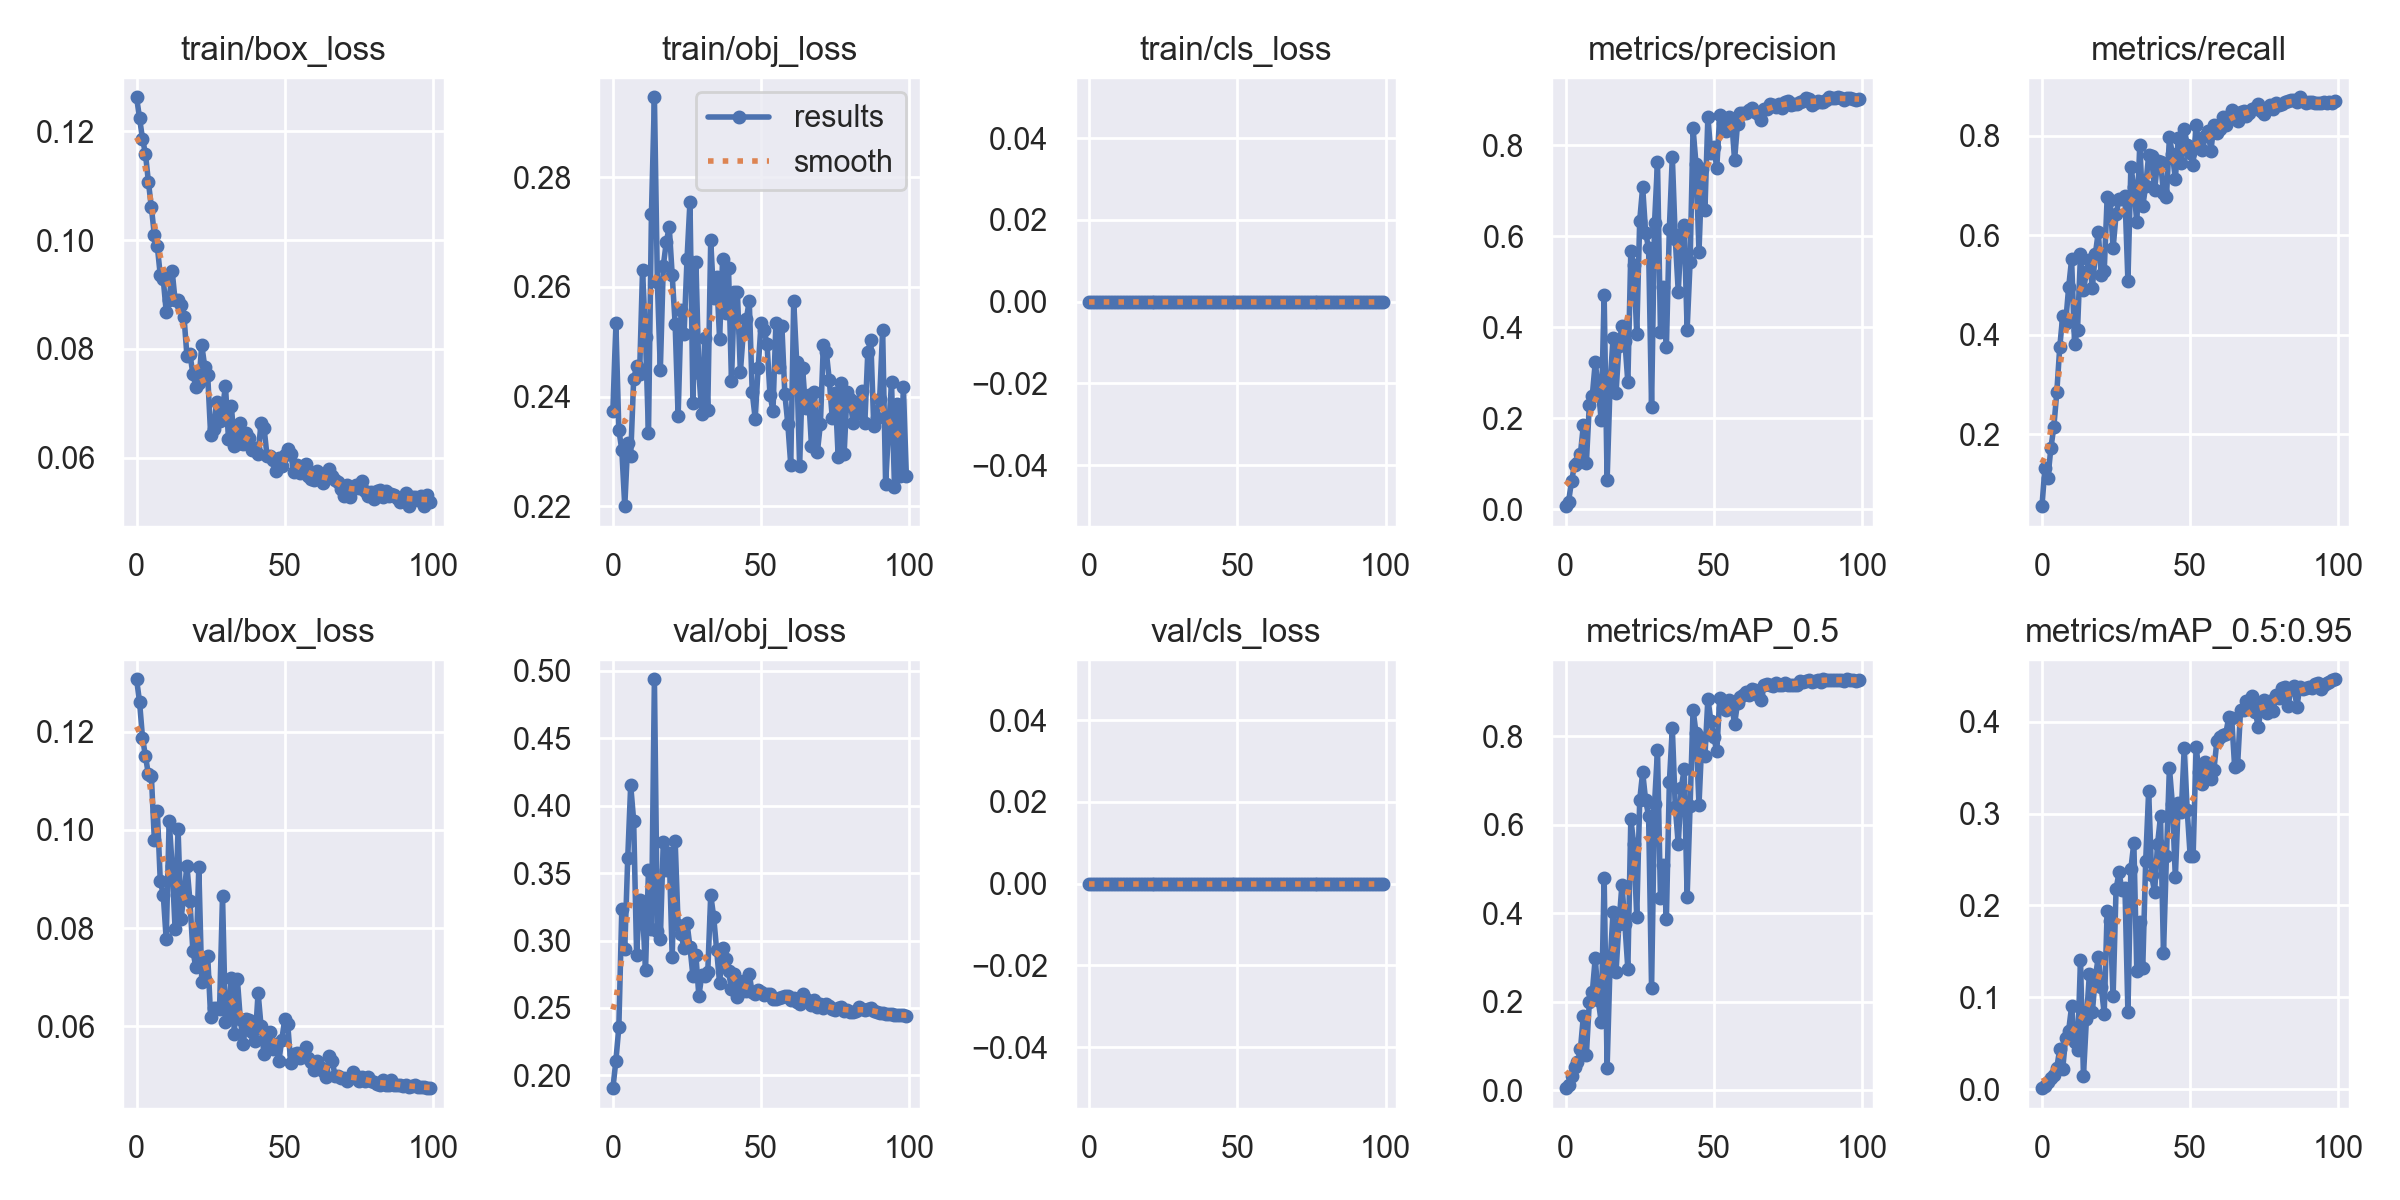

The file beside this chart, header and first rows:
epoch, train/box_loss, train/obj_loss, train/cls_loss, metrics/precision, metrics/recall, metrics/mAP_0.5, metrics/mAP_0.5:0.95, val/box_loss, val/obj_loss, val/cls_loss, x/lr0, x/lr1, x/lr2
0, 0.1262, 0.2375, 0, 0.006967, 0.05544, 0.004392, 0.00094, 0.1307, 0.1906, 0, 0.0946, 0.0006, 0.0006
1, 0.1224, 0.2534, 0, 0.01667, 0.1326, 0.01255, 0.003079, 0.1262, 0.2109, 0, 0.08829, 0.001287, 0.001287
2, 0.1186, 0.2339, 0, 0.06228, 0.1119, 0.03114, 0.007245, 0.1188, 0.2356, 0, 0.08196, 0.00196, 0.00196
3, 0.1159, 0.2303, 0, 0.09645, 0.1716, 0.05203, 0.01223, 0.115, 0.323, 0, 0.07562, 0.00262, 0.00262
4, 0.1107, 0.22, 0, 0.1007, 0.2146, 0.06246, 0.01478, 0.1113, 0.294, 0, 0.06926, 0.003265, 0.003265
5, 0.106, 0.2315, 0, 0.1221, 0.2838, 0.09227, 0.02322, 0.1109, 0.361, 0, 0.0629, 0.003897, 0.003897
6, 0.1009, 0.2291, 0, 0.1856, 0.3747, 0.168, 0.04349, 0.09804, 0.4151, 0, 0.05652, 0.004515, 0.004515
7, 0.09888, 0.2431, 0, 0.1018, 0.4379, 0.07996, 0.02192, 0.1039, 0.3889, 0, 0.05012, 0.005119, 0.005119
8, 0.09353, 0.2456, 0, 0.2298, 0.4244, 0.199, 0.05581, 0.08963, 0.2893, 0, 0.04371, 0.005709, 0.005709
9, 0.09283, 0.2441, 0, 0.2493, 0.495, 0.2208, 0.06359, 0.08686, 0.3303, 0, 0.03728, 0.006285, 0.006285
10, 0.08685, 0.2631, 0, 0.323, 0.5513, 0.2995, 0.08993, 0.07775, 0.3225, 0, 0.03085, 0.006848, 0.006848
11, 0.08899, 0.2509, 0, 0.2669, 0.3817, 0.2039, 0.05126, 0.1018, 0.2778, 0, 0.0244, 0.007396, 0.007396
12, 0.09438, 0.2333, 0, 0.1964, 0.4103, 0.1547, 0.04245, 0.09272, 0.3524, 0, 0.01793, 0.007931, 0.007931
13, 0.0889, 0.2733, 0, 0.471, 0.5612, 0.4808, 0.1405, 0.07986, 0.3086, 0, 0.01145, 0.008452, 0.008452
14, 0.08899, 0.2945, 0, 0.0634, 0.4897, 0.05089, 0.01434, 0.1002, 0.4936, 0, 0.008614, 0.008614, 0.008614
15, 0.088, 0.2609, 0, 0.2748, 0.5257, 0.2857, 0.07621, 0.08186, 0.3068, 0, 0.008614, 0.008614, 0.008614
16, 0.08594, 0.2449, 0, 0.3759, 0.5499, 0.4021, 0.1253, 0.08705, 0.3009, 0, 0.008515, 0.008515, 0.008515
17, 0.0787, 0.2638, 0, 0.2551, 0.4946, 0.2669, 0.08382, 0.09267, 0.3734, 0, 0.008416, 0.008416, 0.008416
18, 0.0791, 0.2681, 0, 0.3588, 0.5613, 0.3762, 0.1216, 0.08558, 0.3525, 0, 0.008317, 0.008317, 0.008317
19, 0.07542, 0.2709, 0, 0.4035, 0.6061, 0.4647, 0.1436, 0.07537, 0.365, 0, 0.008218, 0.008218, 0.008218
20, 0.07304, 0.2622, 0, 0.3693, 0.5191, 0.3754, 0.1111, 0.07204, 0.2879, 0, 0.008119, 0.008119, 0.008119
21, 0.07379, 0.2532, 0, 0.2787, 0.5271, 0.2739, 0.08224, 0.09237, 0.3739, 0, 0.00802, 0.00802, 0.00802
22, 0.08069, 0.2364, 0, 0.5671, 0.6764, 0.6133, 0.1945, 0.069, 0.3116, 0, 0.007921, 0.007921, 0.007921
23, 0.07674, 0.2557, 0, 0.5372, 0.6702, 0.5554, 0.1829, 0.06967, 0.3046, 0, 0.007822, 0.007822, 0.007822
24, 0.07519, 0.2514, 0, 0.3854, 0.5737, 0.3922, 0.1012, 0.07436, 0.2942, 0, 0.007723, 0.007723, 0.007723
25, 0.06416, 0.265, 0, 0.6347, 0.6415, 0.6561, 0.2178, 0.06187, 0.313, 0, 0.007624, 0.007624, 0.007624
26, 0.06528, 0.2755, 0, 0.708, 0.6715, 0.7186, 0.2359, 0.06379, 0.2951, 0, 0.007525, 0.007525, 0.007525
27, 0.07019, 0.2388, 0, 0.6071, 0.6735, 0.6552, 0.217, 0.06366, 0.2737, 0, 0.007426, 0.007426, 0.007426
28, 0.06679, 0.2646, 0, 0.5736, 0.6793, 0.6205, 0.2195, 0.06354, 0.289, 0, 0.007327, 0.007327, 0.007327
29, 0.0691, 0.2444, 0, 0.2247, 0.5077, 0.231, 0.0835, 0.08661, 0.2588, 0, 0.007228, 0.007228, 0.007228
30, 0.07318, 0.2367, 0, 0.6292, 0.7366, 0.6462, 0.2399, 0.06081, 0.2745, 0, 0.007129, 0.007129, 0.007129
31, 0.06354, 0.2506, 0, 0.7633, 0.6968, 0.7699, 0.2682, 0.06297, 0.2737, 0, 0.00703, 0.00703, 0.00703
32, 0.06951, 0.2375, 0, 0.3901, 0.6255, 0.4343, 0.1281, 0.06981, 0.2765, 0, 0.006931, 0.006931, 0.006931
33, 0.06213, 0.2684, 0, 0.4884, 0.7819, 0.5093, 0.1815, 0.05855, 0.3338, 0, 0.006832, 0.006832, 0.006832
34, 0.06262, 0.258, 0, 0.3566, 0.6578, 0.3875, 0.1316, 0.06968, 0.3175, 0, 0.006733, 0.006733, 0.006733
35, 0.0664, 0.2618, 0, 0.6164, 0.6992, 0.6962, 0.2488, 0.06149, 0.2928, 0, 0.006634, 0.006634, 0.006634
36, 0.06255, 0.2505, 0, 0.7752, 0.7607, 0.8186, 0.3249, 0.0564, 0.2684, 0, 0.006535, 0.006535, 0.006535
37, 0.06463, 0.265, 0, 0.5945, 0.7584, 0.6412, 0.2327, 0.06159, 0.2947, 0, 0.006436, 0.006436, 0.006436
38, 0.06365, 0.2553, 0, 0.4786, 0.6897, 0.556, 0.2145, 0.06137, 0.2861, 0, 0.006337, 0.006337, 0.006337
39, 0.06138, 0.2635, 0, 0.6049, 0.7486, 0.6829, 0.267, 0.05879, 0.2773, 0, 0.006238, 0.006238, 0.006238
40, 0.06177, 0.2429, 0, 0.625, 0.7476, 0.7251, 0.297, 0.05695, 0.2639, 0, 0.006139, 0.006139, 0.006139
41, 0.06078, 0.2591, 0, 0.395, 0.6846, 0.4378, 0.1478, 0.06687, 0.275, 0, 0.00604, 0.00604, 0.00604
42, 0.06632, 0.259, 0, 0.5434, 0.6764, 0.6435, 0.2539, 0.06008, 0.2583, 0, 0.005941, 0.005941, 0.005941
43, 0.06557, 0.2444, 0, 0.8371, 0.7965, 0.8604, 0.3502, 0.05431, 0.2618, 0, 0.005842, 0.005842, 0.005842
44, 0.06042, 0.2518, 0, 0.7583, 0.7634, 0.8075, 0.3105, 0.05707, 0.2699, 0, 0.005743, 0.005743, 0.005743
45, 0.06027, 0.2541, 0, 0.5662, 0.7133, 0.6454, 0.2306, 0.05883, 0.2627, 0, 0.005644, 0.005644, 0.005644
46, 0.05952, 0.2574, 0, 0.747, 0.7955, 0.7961, 0.3117, 0.05536, 0.2748, 0, 0.005545, 0.005545, 0.005545
47, 0.05762, 0.2408, 0, 0.6575, 0.7456, 0.7548, 0.3016, 0.05633, 0.2615, 0, 0.005446, 0.005446, 0.005446
48, 0.06, 0.236, 0, 0.8626, 0.814, 0.8855, 0.3716, 0.05292, 0.2601, 0, 0.005347, 0.005347, 0.005347
49, 0.05847, 0.2452, 0, 0.7823, 0.7812, 0.8349, 0.3041, 0.05732, 0.2636, 0, 0.005248, 0.005248, 0.005248
50, 0.0606, 0.2534, 0, 0.7966, 0.7658, 0.7987, 0.254, 0.06144, 0.262, 0, 0.005149, 0.005149, 0.005149
51, 0.06167, 0.2522, 0, 0.75, 0.7416, 0.7658, 0.254, 0.0605, 0.2598, 0, 0.00505, 0.00505, 0.00505
52, 0.06075, 0.2495, 0, 0.8673, 0.8207, 0.8877, 0.3729, 0.05254, 0.2601, 0, 0.004951, 0.004951, 0.004951
53, 0.05742, 0.2403, 0, 0.8495, 0.78, 0.8647, 0.3453, 0.05438, 0.2606, 0, 0.004852, 0.004852, 0.004852
54, 0.05869, 0.2374, 0, 0.8324, 0.7704, 0.8588, 0.3326, 0.05461, 0.2565, 0, 0.004753, 0.004753, 0.004753
55, 0.05724, 0.2535, 0, 0.8629, 0.7987, 0.8811, 0.3567, 0.05356, 0.257, 0, 0.004654, 0.004654, 0.004654
56, 0.05799, 0.2454, 0, 0.8587, 0.8094, 0.8754, 0.3521, 0.05408, 0.2571, 0, 0.004555, 0.004555, 0.004555
57, 0.05893, 0.2529, 0, 0.7674, 0.7695, 0.8272, 0.3379, 0.05583, 0.2578, 0, 0.004456, 0.004456, 0.004456
58, 0.05675, 0.2405, 0, 0.8475, 0.8207, 0.8754, 0.3473, 0.05347, 0.2587, 0, 0.004357, 0.004357, 0.004357
59, 0.0562, 0.2351, 0, 0.8702, 0.805, 0.8887, 0.3788, 0.05285, 0.2588, 0, 0.004258, 0.004258, 0.004258
... 40 more rows
